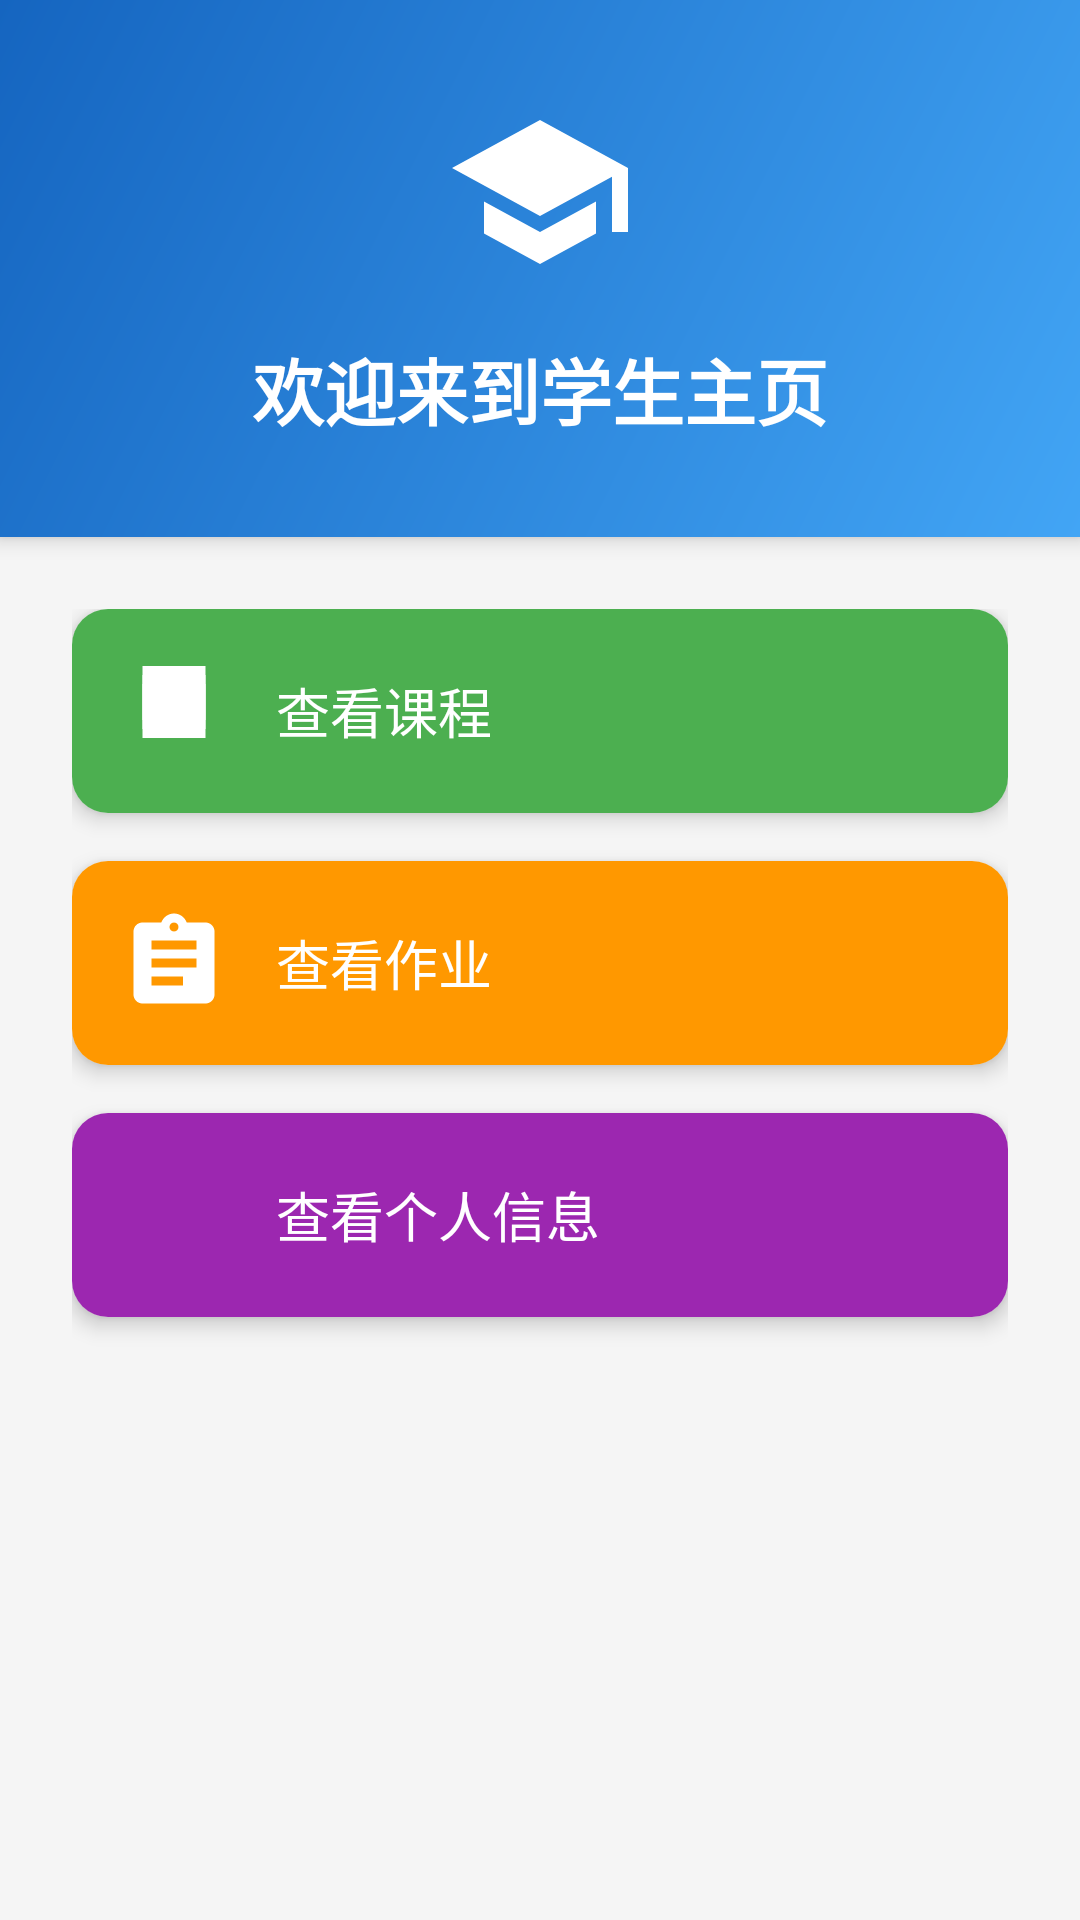

Here is an Android app screen rendered from its layout file. Give the layout XML and the strings, colors and styles it references.
<!-- AndroidManifest.xml: application theme Theme.ClassInteractionSystem -->
<!-- res/layout/activity_student_home.xml -->
<?xml version="1.0" encoding="utf-8"?>
<LinearLayout xmlns:android="http://schemas.android.com/apk/res/android"
    xmlns:app="http://schemas.android.com/apk/res-auto"
    android:layout_width="match_parent"
    android:layout_height="match_parent"
    android:orientation="vertical"
    android:background="@color/background_color">

    
    <androidx.cardview.widget.CardView
        android:layout_width="match_parent"
        android:layout_height="wrap_content"
        app:cardCornerRadius="0dp"
        app:cardElevation="4dp">

        <LinearLayout
            android:layout_width="match_parent"
            android:layout_height="wrap_content"
            android:background="@drawable/student_header_gradient"
            android:gravity="center"
            android:orientation="vertical"
            android:padding="32dp">

            <ImageView
                android:layout_width="64dp"
                android:layout_height="64dp"
                android:contentDescription="学生图标"
                android:src="@drawable/ic_student_avatar"
                app:tint="@color/white" />

            <TextView
                android:id="@+id/tvStudentWelcome"
                android:layout_width="wrap_content"
                android:layout_height="wrap_content"
                android:layout_marginTop="16dp"
                android:gravity="center"
                android:text="欢迎来到学生主页"
                android:textColor="@color/white"
                android:textSize="24sp"
                android:textStyle="bold" />
        </LinearLayout>
    </androidx.cardview.widget.CardView>

    
    <LinearLayout
        android:layout_width="match_parent"
        android:layout_height="match_parent"
        android:orientation="vertical"
        android:padding="24dp"
        android:gravity="center_horizontal">

        
        <com.google.android.material.card.MaterialCardView
            android:id="@+id/btnViewCourses"
            android:layout_width="match_parent"
            android:layout_height="wrap_content"
            android:clickable="true"
            android:focusable="true"
            android:layout_marginBottom="16dp"
            app:cardCornerRadius="12dp"
            app:cardElevation="4dp"
            app:rippleColor="@color/ripple_color"
            app:strokeWidth="0dp">

            <LinearLayout
                android:layout_width="match_parent"
                android:layout_height="wrap_content"
                android:orientation="horizontal"
                android:gravity="center_vertical"
                android:background="@color/course_button_bg"
                android:padding="16dp">

                <ImageView
                    android:layout_width="36dp"
                    android:layout_height="36dp"
                    android:src="@drawable/ic_courses"
                    android:contentDescription="课程图标"
                    app:tint="@color/white"
                    android:layout_marginEnd="16dp" />

                <TextView
                    android:layout_width="wrap_content"
                    android:layout_height="wrap_content"
                    android:text="查看课程"
                    android:textColor="@color/white"
                    android:textSize="18sp" />
            </LinearLayout>
        </com.google.android.material.card.MaterialCardView>

        
        <com.google.android.material.card.MaterialCardView
            android:id="@+id/btnViewAssignments"
            android:layout_width="match_parent"
            android:layout_height="wrap_content"
            android:clickable="true"
            android:focusable="true"
            android:layout_marginBottom="16dp"
            app:cardCornerRadius="12dp"
            app:cardElevation="4dp"
            app:rippleColor="@color/ripple_color"
            app:strokeWidth="0dp">

            <LinearLayout
                android:layout_width="match_parent"
                android:layout_height="wrap_content"
                android:orientation="horizontal"
                android:gravity="center_vertical"
                android:background="@color/assignment_button_bg"
                android:padding="16dp">

                <ImageView
                    android:layout_width="36dp"
                    android:layout_height="36dp"
                    android:src="@drawable/ic_assignments"
                    android:contentDescription="作业图标"
                    app:tint="@color/white"
                    android:layout_marginEnd="16dp" />

                <TextView
                    android:layout_width="wrap_content"
                    android:layout_height="wrap_content"
                    android:text="查看作业"
                    android:textColor="@color/white"
                    android:textSize="18sp" />
            </LinearLayout>
        </com.google.android.material.card.MaterialCardView>

        
        <com.google.android.material.card.MaterialCardView
            android:id="@+id/btnViewProfile"
            android:layout_width="match_parent"
            android:layout_height="wrap_content"
            android:clickable="true"
            android:focusable="true"
            android:layout_marginBottom="16dp"
            app:cardCornerRadius="12dp"
            app:cardElevation="4dp"
            app:rippleColor="@color/ripple_color"
            app:strokeWidth="0dp">

            <LinearLayout
                android:layout_width="match_parent"
                android:layout_height="wrap_content"
                android:orientation="horizontal"
                android:gravity="center_vertical"
                android:background="@color/profile_button_bg"
                android:padding="16dp">

                <ImageView
                    android:layout_width="36dp"
                    android:layout_height="36dp"
                    android:src="@drawable/ic_profile"
                    android:contentDescription="个人信息图标"
                    app:tint="@color/white"
                    android:layout_marginEnd="16dp" />

                <TextView
                    android:layout_width="wrap_content"
                    android:layout_height="wrap_content"
                    android:text="查看个人信息"
                    android:textColor="@color/white"
                    android:textSize="18sp" />
            </LinearLayout>
        </com.google.android.material.card.MaterialCardView>
    </LinearLayout>
</LinearLayout>
<!-- resources referenced by this layout -->
<resources>
  <color name="assignment_button_bg">#FF9800</color>
  <color name="background_color">#F5F5F5</color>
  <color name="course_button_bg">#4CAF50</color>
  <color name="profile_button_bg">#9C27B0</color>
  <color name="ripple_color">#80FFFFFF</color>
  <color name="white">#FFFFFFFF</color>
  <!-- drawable ic_assignments (drawable) -->
  <vector xmlns:android="http://schemas.android.com/apk/res/android"
      android:width="24dp"
      android:height="24dp"
      android:viewportWidth="24.0"
      android:viewportHeight="24.0">
      <path
          android:fillColor="#000000"
          android:pathData="M19,3h-4.18C14.4,1.84 13.3,1 12,1c-1.3,0 -2.4,0.84 -2.82,2L5,3c-1.1,0 -2,0.9 -2,2v14c0,1.1 0.9,2 2,2h14c1.1,0 2,-0.9 2,-2L21,5c0,-1.1 -0.9,-2 -2,-2zM12,3c0.55,0 1,0.45 1,1s-0.45,1 -1,1 -1,-0.45 -1,-1 0.45,-1 1,-1zM14,17L7,17v-2h7v2zM17,13L7,13v-2h10v2zM17,9L7,9L7,7h10v2z" />
  </vector>
  <!-- drawable ic_courses (drawable) -->
  <vector xmlns:android="http://schemas.android.com/apk/res/android"
      android:width="24dp"
      android:height="24dp"
      android:viewportWidth="24"
      android:viewportHeight="24">
  
      
      <group android:translateY="2">
          <path
              android:fillColor="#FFBDBDBD"
              android:pathData="M5,4H19v12H5V4z M7,6h10v8H7V6z"
              android:rotation="5"
              android:pivotX="12"
              android:pivotY="12"/>
  
          <path
              android:fillColor="#FF757575"
              android:pathData="M5,2H19v12H5V2z M7,4h10v8H7V4z"
              android:rotation="-3"
              android:pivotX="12"
              android:pivotY="12"/>
  
          <path
              android:fillColor="#FF000000"
              android:pathData="M5,0H19v12H5V0z M7,2h10v8H7V2z"/>
      </group>
  </vector>
  <!-- drawable ic_student_avatar (drawable) -->
  <vector xmlns:android="http://schemas.android.com/apk/res/android"
      android:width="24dp"
      android:height="24dp"
      android:viewportWidth="24.0"
      android:viewportHeight="24.0">
      <path
          android:fillColor="#FFFFFF"
          android:pathData="M5,13.18v4L12,21l7,-3.82v-4L12,17l-7,-3.82zM12,3L1,9l11,6 9,-4.91V17h2V9L12,3z" />
  </vector>
  <!-- drawable student_header_gradient (drawable) -->
  <?xml version="1.0" encoding="utf-8"?>
  <shape xmlns:android="http://schemas.android.com/apk/res/android">
      <gradient
          android:angle="135"
          android:endColor="#1565C0"
          android:startColor="#42A5F5" />
  </shape>
  <style name="Theme.ClassInteractionSystem" parent="Theme.MaterialComponents.DayNight.NoActionBar">
          
          <item name="colorPrimary">#03A9F4</item>
          <item name="colorPrimaryVariant">#03A9F4</item>
          <item name="colorOnPrimary">@color/white</item>
          
          <item name="colorSecondary">@color/teal_200</item>
          <item name="colorSecondaryVariant">@color/teal_700</item>
          <item name="colorOnSecondary">@color/black</item>
          
          <item name="android:statusBarColor">?attr/colorPrimaryVariant</item>
          
  
  
      </style>
  <color name="teal_200">#FF03DAC5</color>
  <color name="teal_700">#FF018786</color>
  <color name="black">#FF000000</color>
</resources>
